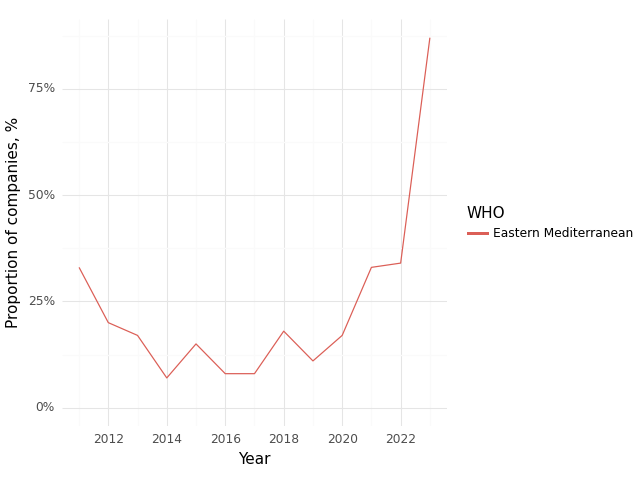

Data behind this chart, as committed beside it:
, Year, WHO, Climate, Health, Intersection
0, 2011, Eastern Mediterranean, 0.5, 1.0, 0.33
1, 2012, Eastern Mediterranean, 0.5, 0.9, 0.2
2, 2013, Eastern Mediterranean, 0.5, 0.83, 0.17
3, 2014, Eastern Mediterranean, 0.4, 0.6, 0.07
4, 2015, Eastern Mediterranean, 0.7, 0.95, 0.15
5, 2016, Eastern Mediterranean, 0.56, 0.68, 0.08
6, 2017, Eastern Mediterranean, 0.65, 0.85, 0.08
7, 2018, Eastern Mediterranean, 0.54, 0.82, 0.18
8, 2019, Eastern Mediterranean, 0.67, 0.89, 0.11
9, 2020, Eastern Mediterranean, 0.67, 0.88, 0.17
10, 2021, Eastern Mediterranean, 0.69, 0.9, 0.33
11, 2022, Eastern Mediterranean, 0.8, 0.91, 0.34
12, 2023, Eastern Mediterranean, 0.87, 0.87, 0.87
